Run: headless pygame with SDL's dummy video driver; simulated clock (each Clock.tick advances the game by its frame time, no real sleeping); random seed 0; keys injected as events and as key.get_pressed() state; no mouse input.
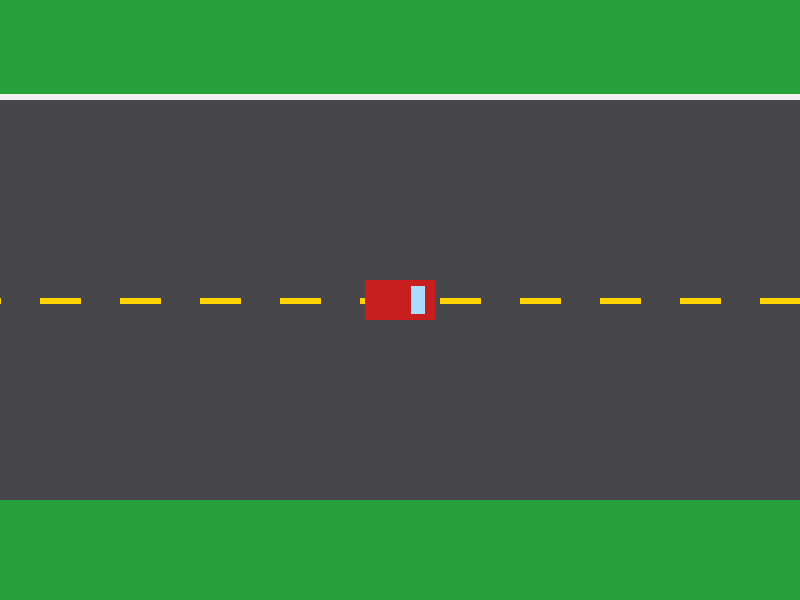
Frame 1 of 4 · flips 1–60 · no input
Frame 2 of 4 · flips 61–180 · tapped SPACE, RETURN · held RIGHT (→), D · screen unchanged from frame 1, image omitted
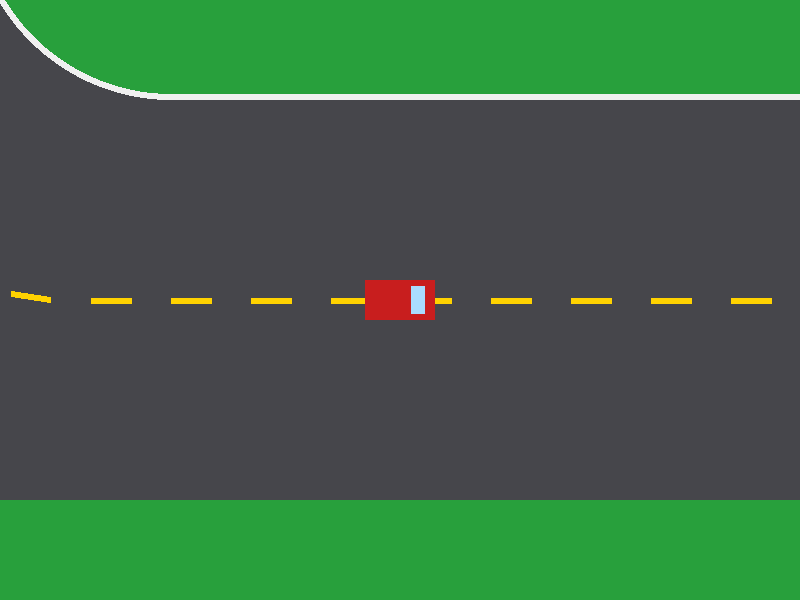
Frame 3 of 4 · flips 181–300 · held DOWN (↓), S
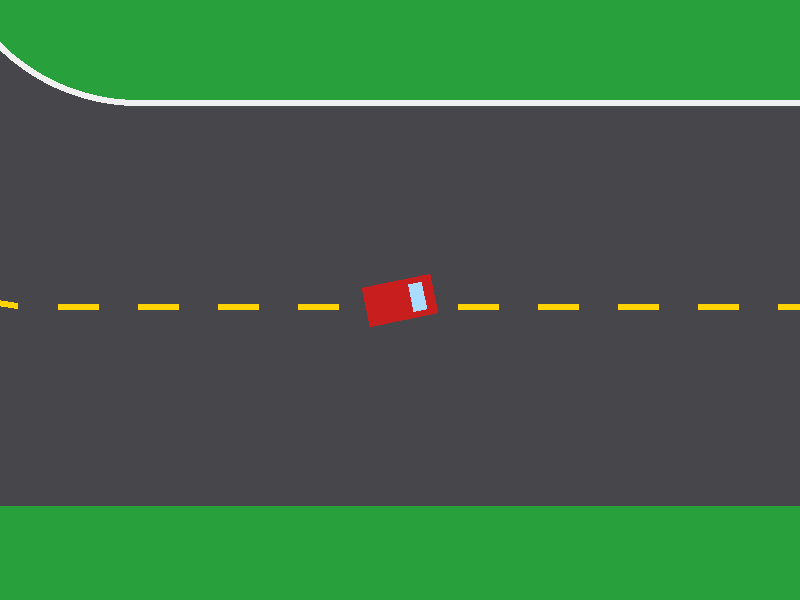
Frame 4 of 4 · flips 301–420 · held LEFT (←), A, UP (↑), W

The pygame program that drew these frames:

import math
import pygame

pygame.init()

WIDTH, HEIGHT = 800, 600
screen = pygame.display.set_mode((WIDTH, HEIGHT))
pygame.display.set_caption("Racing Game")

clock = pygame.time.Clock()

# --- The world is bigger than the window ---
WORLD_W, WORLD_H = 3000, 2000

GRASS_COLOR = (40, 160, 60)

def rounded_rect_points(rect, r, step=10):
    """Return points spaced ~step pixels apart along a rounded rectangle's outline."""
    pts = []

    def line(x1, y1, x2, y2):
        n = max(1, int(math.hypot(x2 - x1, y2 - y1) / step))
        for i in range(n):
            t = i / n
            pts.append((x1 + (x2 - x1) * t, y1 + (y2 - y1) * t))

    def arc(cx, cy, start, end):
        n = max(1, int(math.radians(abs(end - start)) * r / step))
        for i in range(n):
            a = math.radians(start + (end - start) * i / n)
            pts.append((cx + r * math.cos(a), cy + r * math.sin(a)))

    l, t, rt, b = rect.left, rect.top, rect.right, rect.bottom
    line(l + r, t, rt - r, t)            # top edge
    arc(rt - r, t + r, -90, 0)           # top-right corner
    line(rt, t + r, rt, b - r)           # right edge
    arc(rt - r, b - r, 0, 90)            # bottom-right corner
    line(rt - r, b, l + r, b)            # bottom edge (right to left)
    arc(l + r, b - r, 90, 180)           # bottom-left corner
    line(l, b - r, l, t + r)             # left edge
    arc(l + r, t + r, 180, 270)          # top-left corner
    return pts

def build_track():
    """Draw the whole track once onto one big picture."""
    surf = pygame.Surface((WORLD_W, WORLD_H))
    surf.fill(GRASS_COLOR)  # grass

    outer = pygame.Rect(300, 300, 2400, 1400)
    inner = pygame.Rect(700, 700, 1600, 600)

    # Gray road = big rounded rectangle, then cut a grass "island" out of the middle
    pygame.draw.rect(surf, (70, 70, 75), outer, border_radius=400)
    pygame.draw.rect(surf, GRASS_COLOR, inner, border_radius=200)

    pygame.draw.rect(surf, (240, 240, 240), inner, width=6, border_radius=200)

    # Yellow dashed center line
    middle = pygame.Rect(500, 500, 2000, 1000)
    pts = rounded_rect_points(middle, 300)
    for i in range(0, len(pts), 8):                 # every 8 points = one dash + one gap
        start = pts[i]
        end = pts[(i + 4) % len(pts)]               # dash covers 4 points (~40 px)
        pygame.draw.line(surf, (255, 210, 0), start, end, 6)

    return surf
track = build_track()




ACCEL = 250        # how fast the car speeds up (pixels/second²)
BRAKE = 400        # how hard the brakes are
FRICTION = 150     # how fast it slows down when you let go
MAX_SPEED = 450
TURN_SPEED = 160   # degrees per second at full speed
GRASS_MAX_SPEED = 150   # top speed on grass
GRASS_DRAG = 500        # how hard grass slows you when you're going faster than that

class Car:
    def __init__(self, x, y):
        self.x = x
        self.y = y
        self.angle = 0   # 0 means facing up; positive turns right
        self.speed = 0

        # Draw the car once on its own small surface (front is the top)
        self.image = pygame.Surface((40, 70), pygame.SRCALPHA)
        self.image.fill((200, 30, 30))                              # red body
        pygame.draw.rect(self.image, (170, 220, 255), (6, 10, 28, 14))  # windshield

    def update(self, dt, keys, on_grass):
        # Accelerate, brake, or coast
        if keys[pygame.K_UP]:
            self.speed += ACCEL * dt
        elif keys[pygame.K_DOWN]:
            self.speed -= BRAKE * dt
        else:
            if self.speed > 0:
                self.speed = max(0, self.speed - FRICTION * dt)
            elif self.speed < 0:
                self.speed = min(0, self.speed + FRICTION * dt)

        
        # Keep speed within limits (reverse is slower than forward)

                # On grass, drag pulls you down toward the grass speed limit
        if on_grass and self.speed > GRASS_MAX_SPEED:
            self.speed = max(GRASS_MAX_SPEED, self.speed - GRASS_DRAG * dt)

        # Keep speed within limits (reverse is slower than forward)
        self.speed = max(-MAX_SPEED / 2, min(MAX_SPEED, self.speed))
        self.speed = max(-MAX_SPEED / 2, min(MAX_SPEED, self.speed))

        # Steering only works in proportion to speed
        turn = TURN_SPEED * (self.speed / MAX_SPEED)
        if keys[pygame.K_LEFT]:
            self.angle -= turn * dt
        if keys[pygame.K_RIGHT]:
            self.angle += turn * dt

        # Move in the direction the car is facing
        rad = math.radians(self.angle)
        self.x += math.sin(rad) * self.speed * dt
        self.y -= math.cos(rad) * self.speed * dt

    def draw(self, screen, cam_x, cam_y):
        # pygame rotates counter-clockwise, our angle is clockwise, so use -angle
        rotated = pygame.transform.rotate(self.image, -self.angle)
        rect = rotated.get_rect(center=(self.x - cam_x, self.y - cam_y))
        screen.blit(rotated, rect)


car = Car(1500, 1500)   # on the bottom straight of the track
car.angle = 90          # 90 = facing right

running = True
while running:
    dt = clock.tick(60) / 1000  # seconds since the last frame

    # 1. INPUT: check what the player did
    for event in pygame.event.get():
        if event.type == pygame.QUIT:
            running = False
    keys = pygame.key.get_pressed()

    # 2. UPDATE: change the game state
        # 2. UPDATE: change the game state
    # Keep the car inside the world so get_at() never goes out of range
    car.x = max(0, min(WORLD_W - 1, car.x))
    car.y = max(0, min(WORLD_H - 1, car.y))

    # What is under the car's center right now?
    on_grass = track.get_at((int(car.x), int(car.y)))[:3] == GRASS_COLOR

    car.update(dt, keys, on_grass)
    

    # 3. DRAW: paint the frame
    cam_x = car.x - WIDTH / 2
    cam_y = car.y - HEIGHT / 2
    screen.blit(track, (-cam_x, -cam_y))
    car.draw(screen, cam_x, cam_y)
    pygame.display.flip()

pygame.quit()

    
